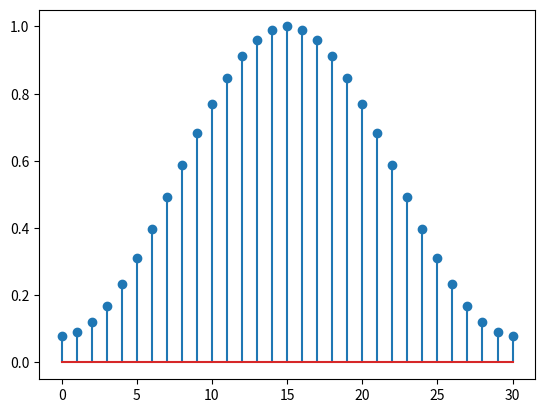

Here is the Python script that generated this plot:
import numpy as np
import matplotlib.pyplot as plt
m=31
t=np.arange(0,m,1)
p=[]
for n in range(0,m):
	w=np.cos((2*np.pi*n)/(m-1))
	y=0.46*w
	z=0.54-y
	p=np.append(p,z)
plt.stem(t,p)
plt.show()
	

